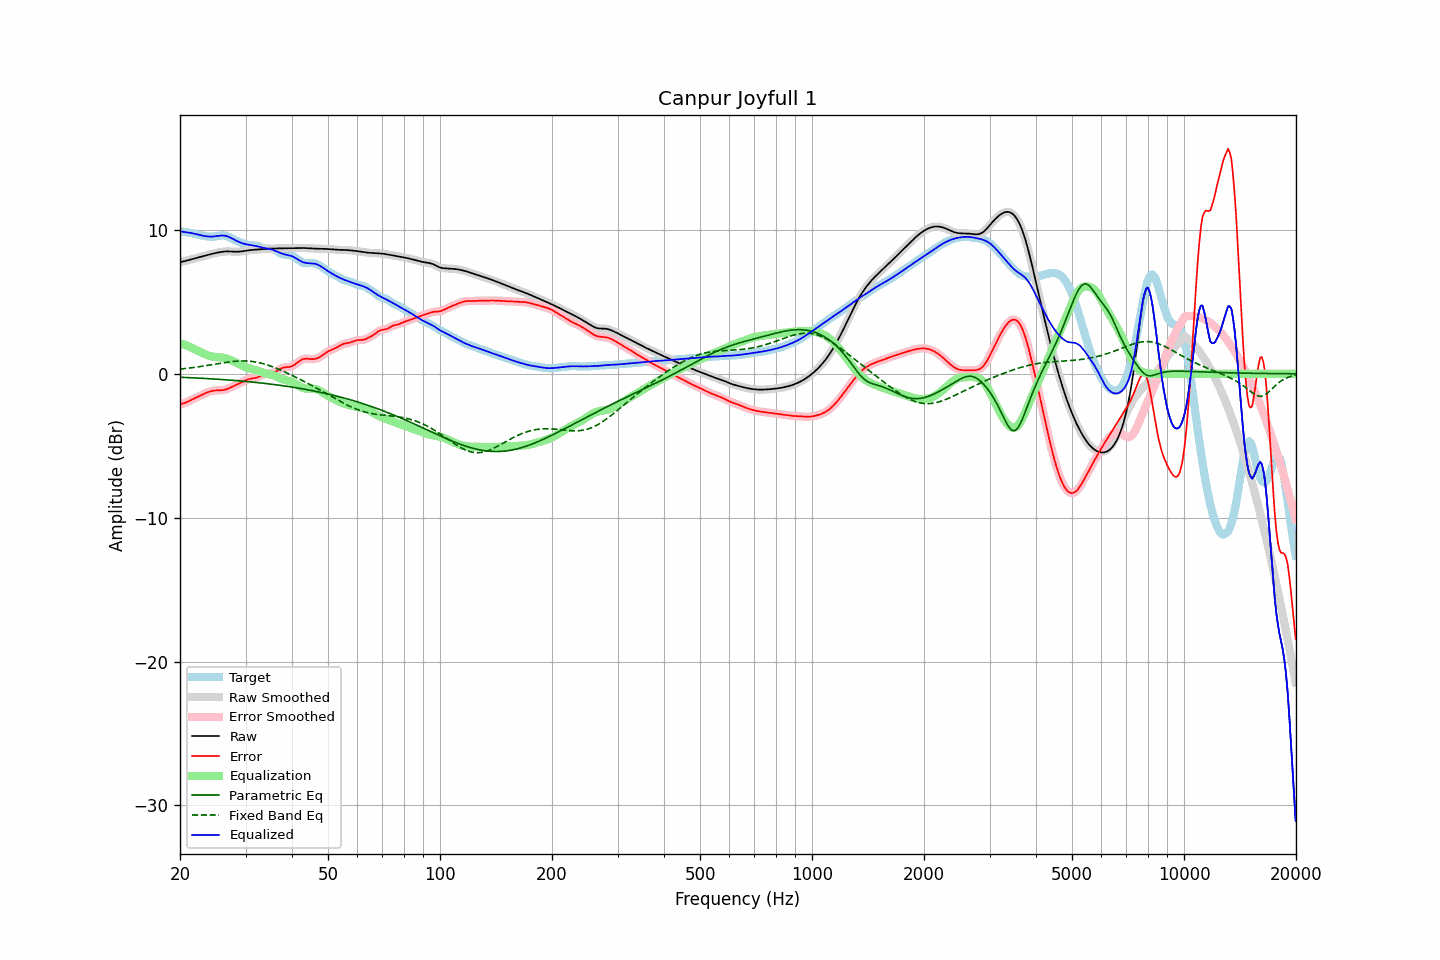

Values plotted in this chart, from the file beside it:
frequency, raw, error, smoothed, error_smoothed, equalization, parametric_eq, fixed_band_eq, equalized_raw, equalized_smoothed, target
20.00, 7.76, -2.13, 7.76, -2.13, 2.14, -0.24, 0.33, 9.90, 9.90, 9.88
20.20, 7.78, -2.10, 7.78, -2.10, 2.10, -0.24, 0.34, 9.88, 9.88, 9.88
20.40, 7.80, -2.06, 7.81, -2.07, 2.06, -0.25, 0.35, 9.86, 9.86, 9.87
20.61, 7.83, -2.03, 7.83, -2.03, 2.01, -0.25, 0.36, 9.85, 9.85, 9.86
20.81, 7.86, -1.98, 7.86, -1.98, 1.97, -0.26, 0.38, 9.83, 9.83, 9.84
21.02, 7.89, -1.93, 7.89, -1.93, 1.92, -0.26, 0.39, 9.82, 9.82, 9.82
21.23, 7.93, -1.88, 7.93, -1.88, 1.88, -0.27, 0.40, 9.80, 9.80, 9.80
21.44, 7.96, -1.82, 7.96, -1.82, 1.83, -0.27, 0.42, 9.78, 9.78, 9.78
21.66, 7.99, -1.77, 7.99, -1.77, 1.77, -0.28, 0.43, 9.76, 9.76, 9.76
21.87, 8.02, -1.71, 8.02, -1.71, 1.71, -0.29, 0.45, 9.73, 9.73, 9.73
22.09, 8.05, -1.66, 8.05, -1.66, 1.66, -0.29, 0.46, 9.71, 9.71, 9.71
22.31, 8.08, -1.60, 8.08, -1.60, 1.60, -0.30, 0.48, 9.68, 9.68, 9.68
22.54, 8.11, -1.55, 8.11, -1.55, 1.55, -0.30, 0.49, 9.65, 9.65, 9.65
22.76, 8.13, -1.49, 8.13, -1.49, 1.49, -0.31, 0.51, 9.63, 9.63, 9.63
22.99, 8.16, -1.44, 8.16, -1.44, 1.44, -0.31, 0.53, 9.60, 9.60, 9.60
23.22, 8.19, -1.39, 8.19, -1.39, 1.39, -0.32, 0.54, 9.58, 9.58, 9.58
23.45, 8.22, -1.34, 8.22, -1.34, 1.34, -0.33, 0.56, 9.56, 9.56, 9.56
23.69, 8.25, -1.29, 8.25, -1.29, 1.29, -0.33, 0.58, 9.54, 9.54, 9.54
23.92, 8.28, -1.25, 8.28, -1.25, 1.26, -0.34, 0.60, 9.54, 9.54, 9.53
24.16, 8.31, -1.22, 8.31, -1.22, 1.22, -0.35, 0.62, 9.53, 9.53, 9.53
24.40, 8.34, -1.19, 8.34, -1.19, 1.20, -0.35, 0.63, 9.53, 9.54, 9.53
24.65, 8.36, -1.17, 8.36, -1.17, 1.18, -0.36, 0.65, 9.54, 9.54, 9.53
24.89, 8.39, -1.16, 8.39, -1.16, 1.17, -0.37, 0.67, 9.56, 9.56, 9.55
25.14, 8.41, -1.15, 8.41, -1.15, 1.16, -0.38, 0.69, 9.57, 9.57, 9.57
25.39, 8.44, -1.15, 8.44, -1.15, 1.15, -0.38, 0.71, 9.59, 9.59, 9.59
25.65, 8.46, -1.15, 8.46, -1.15, 1.14, -0.39, 0.73, 9.60, 9.60, 9.60
25.91, 8.47, -1.14, 8.47, -1.14, 1.13, -0.40, 0.75, 9.61, 9.61, 9.62
26.16, 8.49, -1.13, 8.49, -1.13, 1.12, -0.41, 0.76, 9.61, 9.61, 9.62
26.43, 8.50, -1.11, 8.50, -1.10, 1.09, -0.41, 0.78, 9.59, 9.59, 9.60
26.69, 8.50, -1.07, 8.50, -1.07, 1.06, -0.42, 0.80, 9.57, 9.57, 9.57
26.96, 8.51, -1.03, 8.51, -1.03, 1.02, -0.43, 0.81, 9.53, 9.53, 9.53
27.23, 8.50, -0.98, 8.50, -0.98, 0.98, -0.44, 0.83, 9.48, 9.48, 9.48
27.50, 8.50, -0.93, 8.50, -0.93, 0.93, -0.45, 0.84, 9.43, 9.43, 9.42
27.77, 8.49, -0.87, 8.49, -0.87, 0.88, -0.46, 0.85, 9.37, 9.37, 9.36
28.05, 8.48, -0.82, 8.48, -0.82, 0.82, -0.46, 0.86, 9.31, 9.31, 9.30
28.33, 8.48, -0.77, 8.48, -0.77, 0.77, -0.47, 0.87, 9.25, 9.25, 9.25
28.62, 8.48, -0.71, 8.48, -0.71, 0.71, -0.48, 0.88, 9.19, 9.20, 9.20
28.90, 8.49, -0.66, 8.49, -0.66, 0.65, -0.49, 0.89, 9.15, 9.15, 9.15
29.19, 8.50, -0.60, 8.50, -0.60, 0.60, -0.50, 0.89, 9.10, 9.10, 9.11
29.48, 8.52, -0.55, 8.52, -0.55, 0.55, -0.51, 0.89, 9.06, 9.06, 9.07
29.78, 8.53, -0.49, 8.53, -0.49, 0.50, -0.52, 0.89, 9.03, 9.03, 9.03
30.08, 8.55, -0.44, 8.55, -0.44, 0.45, -0.53, 0.89, 9.00, 9.00, 9.00
30.38, 8.57, -0.40, 8.57, -0.40, 0.41, -0.54, 0.88, 8.98, 8.98, 8.97
30.68, 8.58, -0.36, 8.58, -0.36, 0.38, -0.55, 0.88, 8.96, 8.96, 8.95
30.99, 8.60, -0.34, 8.60, -0.34, 0.35, -0.56, 0.87, 8.95, 8.95, 8.94
31.30, 8.61, -0.32, 8.61, -0.32, 0.32, -0.58, 0.85, 8.93, 8.93, 8.93
31.61, 8.62, -0.30, 8.62, -0.30, 0.29, -0.59, 0.84, 8.91, 8.91, 8.92
31.93, 8.63, -0.28, 8.63, -0.28, 0.26, -0.60, 0.82, 8.89, 8.89, 8.91
32.24, 8.64, -0.25, 8.64, -0.25, 0.23, -0.61, 0.80, 8.87, 8.87, 8.89
32.57, 8.65, -0.21, 8.65, -0.21, 0.19, -0.62, 0.78, 8.84, 8.84, 8.86
32.89, 8.66, -0.16, 8.66, -0.16, 0.15, -0.63, 0.75, 8.81, 8.81, 8.81
33.22, 8.66, -0.10, 8.66, -0.10, 0.11, -0.65, 0.72, 8.78, 8.78, 8.77
33.55, 8.67, -0.05, 8.67, -0.05, 0.08, -0.66, 0.69, 8.75, 8.75, 8.73
33.89, 8.68, -0.01, 8.68, -0.02, 0.04, -0.67, 0.66, 8.73, 8.73, 8.70
34.23, 8.69, 0.01, 8.69, 0.01, 0.02, -0.68, 0.63, 8.71, 8.71, 8.68
34.57, 8.70, 0.02, 8.70, 0.02, -0.01, -0.70, 0.59, 8.69, 8.69, 8.68
34.92, 8.70, 0.03, 8.70, 0.03, -0.04, -0.71, 0.55, 8.67, 8.67, 8.68
35.27, 8.70, 0.04, 8.70, 0.04, -0.07, -0.73, 0.51, 8.64, 8.64, 8.66
35.62, 8.71, 0.07, 8.71, 0.07, -0.10, -0.74, 0.47, 8.60, 8.60, 8.64
35.97, 8.71, 0.11, 8.71, 0.12, -0.15, -0.75, 0.42, 8.56, 8.56, 8.59
... 635 more rows
